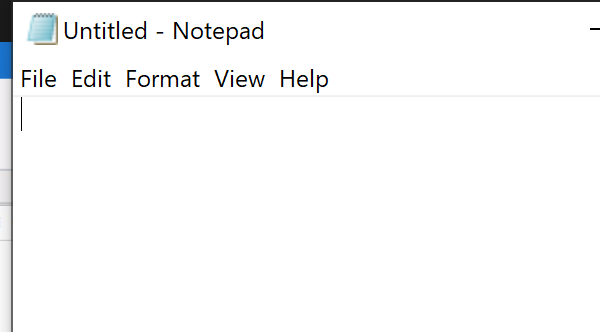
Workflow: Delay Demo

Step 1: Attach Window 'notepad.exe Untitled' on the element in window 'Untitled - Notepad' (notepad.exe)

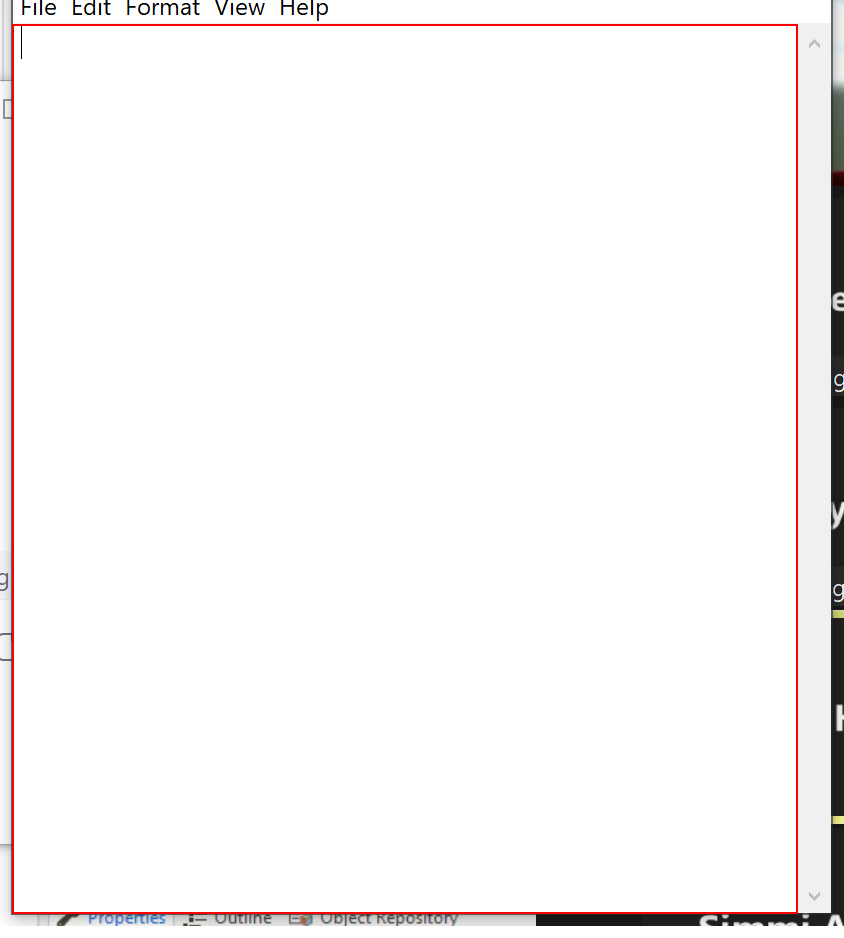
Step 2: type "Äutomation is the future[k(enter)]" into the editable text 'Text Editor'

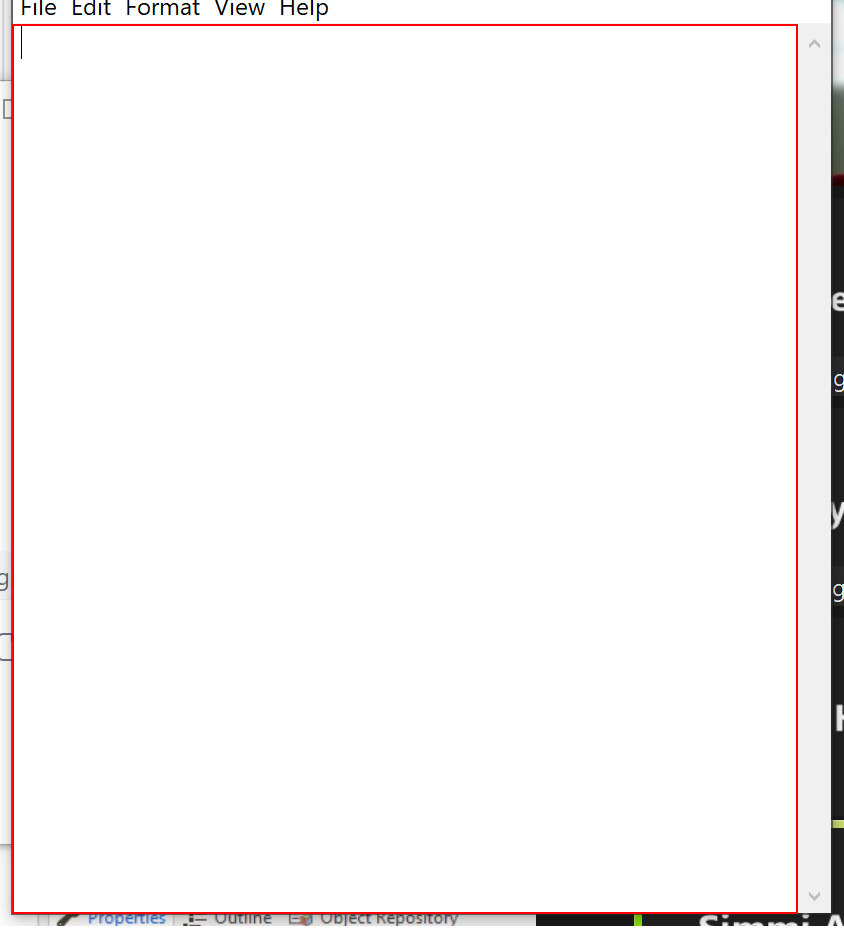
Step 3: type "UniPath is the great tool for automation" into the editable text 'Text Editor'